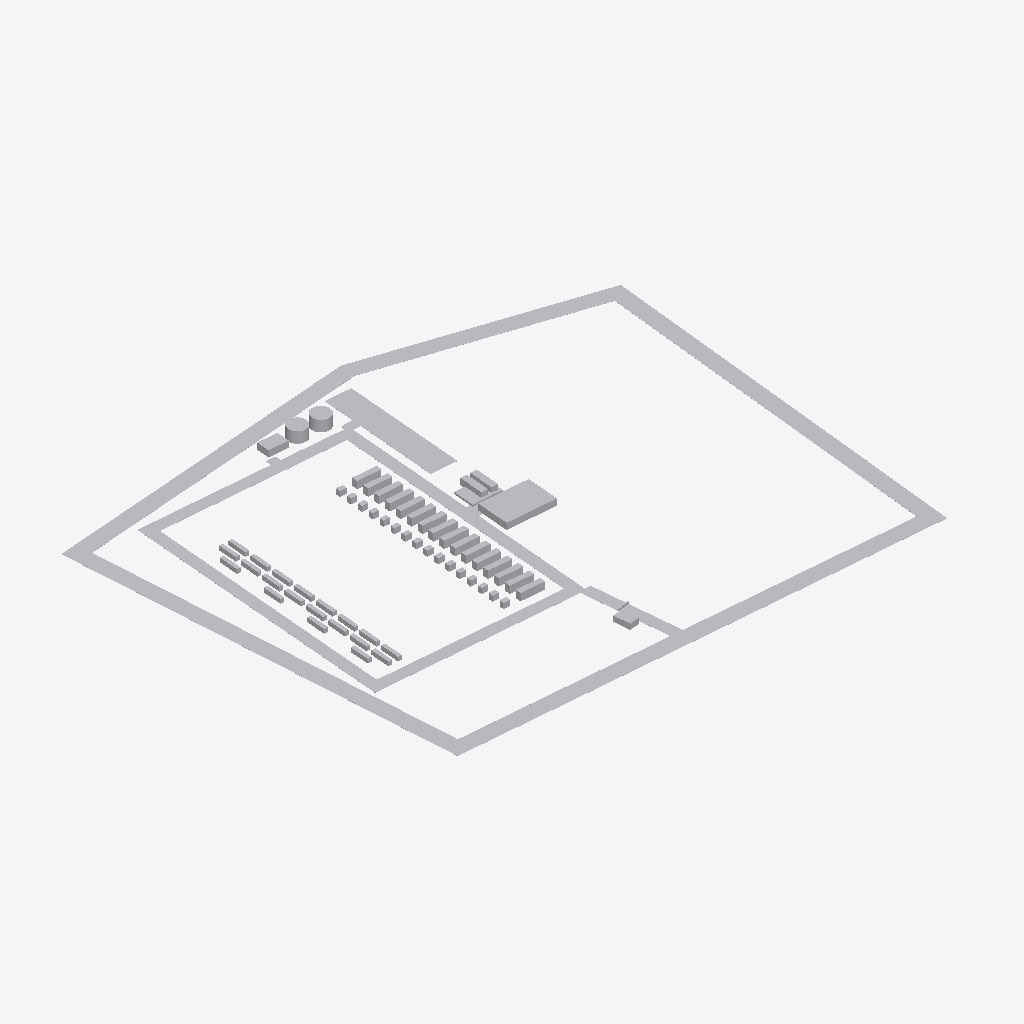
Isometric view of an IFC building model (IFC-SPF (STEP), schema IFC4, length unit metre), seen from the south-west, elements coloured by IFC class: 69 other elements (light grey).
Extent 330.0 m × 280.0 m × 7.0 m (x, y, z). Storeys (1): Ground at 0.00 m. Elements (69): 20 IfcChiller, 16 IfcElectricGenerator, 16 IfcTransformer, 7 IfcCivilElement, 5 IfcBuildingElementProxy, 4 IfcTank, 1 IfcGeographicElement.

HEADER;
FILE_DESCRIPTION(('ViewDefinition[DesignTransferView]'),'2;1');
FILE_NAME('/dev/null','2026-11-20T09:48:43+00:00',(''),(''),'IfcOpenShell 0.9.0.post1','IfcOpenShell 0.9.0.post1','Nobody');
FILE_SCHEMA(('IFC4'));
ENDSEC;
DATA;
#1=IFCPROJECT('2BnvcOjKTC8h2Pzyi4z6$j',$,'Example DC campus - Building 1',$,$,$,$,(#10),#5);
#12=IFCSITE('2qFvlhuvfFDhS$zBLjUtpG',$,'Example greenfield site',$,$,#22,$,$,$,$,$,$,$,$);
#13=IFCBUILDING('1nZMj$crv6xx4JTgeheZJN',$,'Example DC campus - Building 1 - option A',$,$,#27,$,$,$,$,$,$);
#14=IFCBUILDINGSTOREY('2bdlvlaGb4mgmA1N46yT5O',$,'Ground',$,$,#32,$,$,$,$);
#3150=IFCGEOGRAPHICELEMENT('1AqGwqiGD0O9NBc2xSKa_t',$,'Landscape buffer',$,$,#3177,#3168,'LAND',.TERRAIN.);
#2965=IFCCIVILELEMENT('0zTl17R5TFkRUiZbXd4rpb',$,'Perimeter road',$,$,#2992,#2983,'RD-RING');
#2928=IFCCIVILELEMENT('2gvAH1mN10_hrnpPFBDC9G',$,'Parking (60 spaces)',$,$,#2953,#2944,'PARK');
#2693=IFCBUILDINGELEMENTPROXY('1wtMblmbX6fPDjfzftOkEy',$,'33 kV substation',$,'Substation compound',#2718,#2709,'SUB',$);
#3000=IFCCIVILELEMENT('2GHO8$dP52GOX4lsKAi2sr',$,'Main access',$,$,#3022,#3016,'RD-SPUR1');
#2728=IFCTANK('2UW8OPPsrECfjT7nh_izIz',$,'Sprinkler tank 1',$,$,#2754,#2745,'SPR-T1',.STORAGE.);
#2763=IFCTANK('01z$bxSQT2U9mg5KiiFDfP',$,'Sprinkler tank 2',$,$,#2786,#2780,'SPR-T2',.STORAGE.);
#2795=IFCBUILDINGELEMENTPROXY('2P4oEaoTP4kRRdXLVDFsgz',$,'Sprinkler pump house',$,'Sprinkler pump house',#2820,#2811,'SPR-PH',$);
#2828=IFCBUILDINGELEMENTPROXY('05D2ViXLDFORB3R2RtQkQe',$,'Bulk fuel store (bunded)',$,'Fuel bund',#2853,#2844,'FUEL-BUND',$);
#1908=IFCELECTRICGENERATOR('039DY7u_LFIhd82poEQ6zU',$,'G16',$,$,#1930,#1924,'GEN16',.ENGINEGENERATOR.);
#1728=IFCELECTRICGENERATOR('33KfQV8trBZ8En$nsVoqQs',$,'G11',$,$,#1750,#1744,'GEN11',.ENGINEGENERATOR.);
#1620=IFCELECTRICGENERATOR('3HS_sIUyT8i9KVv5lQgP_v',$,'G08',$,$,#1642,#1636,'GEN08',.ENGINEGENERATOR.);
#1656=IFCELECTRICGENERATOR('2HBSPV19b1RhHUkq350e9q',$,'G09',$,$,#1678,#1672,'GEN09',.ENGINEGENERATOR.);
#1692=IFCELECTRICGENERATOR('0rFWdQTwD8D8Ab_Xz5gl6O',$,'G10',$,$,#1714,#1708,'GEN10',.ENGINEGENERATOR.);
#1548=IFCELECTRICGENERATOR('1wXwY8fh95eeczkkOOdxGv',$,'G06',$,$,#1570,#1564,'GEN06',.ENGINEGENERATOR.);
#1512=IFCELECTRICGENERATOR('17BvmTDmP1qRFXujKQwed3',$,'G05',$,$,#1534,#1528,'GEN05',.ENGINEGENERATOR.);
#1764=IFCELECTRICGENERATOR('1$sIvp5EfAaxPIjAS4O9pd',$,'G12',$,$,#1786,#1780,'GEN12',.ENGINEGENERATOR.);
#1800=IFCELECTRICGENERATOR('2WonJja_nDX8YORZtr5NgI',$,'G13',$,$,#1822,#1816,'GEN13',.ENGINEGENERATOR.);
#1476=IFCELECTRICGENERATOR('19e_on8v5B0B1yKtm8bHXk',$,'G04',$,$,#1498,#1492,'GEN04',.ENGINEGENERATOR.);
#1836=IFCELECTRICGENERATOR('02lP3R_5X1i83WCHJB1SQ6',$,'G14',$,$,#1858,#1852,'GEN14',.ENGINEGENERATOR.);
#1365=IFCELECTRICGENERATOR('1WC13Bv6PDOua1pyMJxXeH',$,'G01',$,$,#1390,#1381,'GEN01',.ENGINEGENERATOR.);
#1404=IFCELECTRICGENERATOR('2HEVMy0hj6PBe5AbErKr3U',$,'G02',$,$,#1426,#1420,'GEN02',.ENGINEGENERATOR.);
#1872=IFCELECTRICGENERATOR('13Bl2nkk94k8KBPfvdv1LS',$,'G15',$,$,#1894,#1888,'GEN15',.ENGINEGENERATOR.);
#1440=IFCELECTRICGENERATOR('2LasE_8gzCqAYDmC4NWEPf',$,'G03',$,$,#1462,#1456,'GEN03',.ENGINEGENERATOR.);
#1584=IFCELECTRICGENERATOR('1A21B4BhP0uuataa9pgLMN',$,'G07',$,$,#1606,#1600,'GEN07',.ENGINEGENERATOR.);
#2627=IFCBUILDINGELEMENTPROXY('1hPi$hYtz9mftes88VI7BH',$,'Guardhouse',$,'Guardhouse',#2652,#2643,'GH',$);
#2897=IFCTANK('0M2X4YNcrDTxnFDxf$R91T',$,'Fuel tank 2',$,$,#2919,#2913,'FUEL-T2',.STORAGE.);
#2863=IFCTANK('1si2yiPen0T9yNqLGOEmsP',$,'Fuel tank 1',$,$,#2888,#2879,'FUEL-T1',.STORAGE.);
#2049=IFCCHILLER('1J0zlx0rj21f0N7FYmZc3G',$,'HR04',$,$,#2071,#2065,'HR04',.AIRCOOLED.);
#2151=IFCCHILLER('3YkbHCSiX9QwgQeyWMKxva',$,'HR07',$,$,#2173,#2167,'HR07',.AIRCOOLED.);
#2491=IFCCHILLER('2hZYOTVlv6oxGV$oS$iW6S',$,'HR17',$,$,#2513,#2507,'HR17',.AIRCOOLED.);
#2559=IFCCHILLER('35Q8CYTUP6GA7ZnFrE0u84',$,'HR19',$,$,#2581,#2575,'HR19',.AIRCOOLED.);
#2593=IFCCHILLER('3Ex2iPT6vE1PosKri3G6lI',$,'HR20',$,$,#2615,#2609,'HR20',.AIRCOOLED.);
#2015=IFCCHILLER('2EiW6vcr53Hwz5$4Pe0RfH',$,'HR03',$,$,#2037,#2031,'HR03',.AIRCOOLED.);
#2083=IFCCHILLER('3NSvV5_8XF2hSgOWQjPXvH',$,'HR05',$,$,#2105,#2099,'HR05',.AIRCOOLED.);
#2287=IFCCHILLER('37B3tJ7wL40PDioMUzYoVs',$,'HR11',$,$,#2309,#2303,'HR11',.AIRCOOLED.);
#2389=IFCCHILLER('3DVttRk7b8WvN5ZYnBCSaR',$,'HR14',$,$,#2411,#2405,'HR14',.AIRCOOLED.);
#2355=IFCCHILLER('3dYL$N2bfDGRcNC_g0i11S',$,'HR13',$,$,#2377,#2371,'HR13',.AIRCOOLED.);
#1944=IFCCHILLER('3tjDtRZiX8NQqsXAclXADZ',$,'HR01',$,$,#1969,#1960,'HR01',.AIRCOOLED.);
#1981=IFCCHILLER('1oIvbw$ob4VfHK0T1tMfd2',$,'HR02',$,$,#2003,#1997,'HR02',.AIRCOOLED.);
#2321=IFCCHILLER('3A8lmgECL96w9upJ5HiqAP',$,'HR12',$,$,#2343,#2337,'HR12',.AIRCOOLED.);
#2457=IFCCHILLER('0QPETorszC8A0xauKH3RJt',$,'HR16',$,$,#2479,#2473,'HR16',.AIRCOOLED.);
#2185=IFCCHILLER('1DIxqo7Br0$fUDAeBNnxtq',$,'HR08',$,$,#2207,#2201,'HR08',.AIRCOOLED.);
#2219=IFCCHILLER('0RUWnP59nArh9HdLgFusbJ',$,'HR09',$,$,#2241,#2235,'HR09',.AIRCOOLED.);
#2253=IFCCHILLER('2sX54DYHj6IxJaeseB2Tpd',$,'HR10',$,$,#2275,#2269,'HR10',.AIRCOOLED.);
#2117=IFCCHILLER('2$A5Pnc6DA3RWfRFFc0ord',$,'HR06',$,$,#2139,#2133,'HR06',.AIRCOOLED.);
#2423=IFCCHILLER('1cnp6LHi57WB1ZdTYYwna9',$,'HR15',$,$,#2445,#2439,'HR15',.AIRCOOLED.);
#2525=IFCCHILLER('0zmcKwHub55uu1Zpd16kCk',$,'HR18',$,$,#2547,#2541,'HR18',.AIRCOOLED.);
#3120=IFCCIVILELEMENT('1mSaXnckz4IhwfOSxh55qs',$,'Access to parking',$,$,#3142,#3136,'RD-C4');
#1101=IFCTRANSFORMER('0Zq$esXiL1Z9otFRGJzhcf',$,'TX09',$,$,#1123,#1117,'TX09',.VOLTAGE.);
#1167=IFCTRANSFORMER('03kkItJADAAuueXe1NLlLX',$,'TX11',$,$,#1189,#1183,'TX11',.VOLTAGE.);
#1134=IFCTRANSFORMER('0CCV_gZkjDJAVAguGc2X_$',$,'TX10',$,$,#1156,#1150,'TX10',.VOLTAGE.);
#1068=IFCTRANSFORMER('1Kovb8uu19RgWKnWP38bcc',$,'TX08',$,$,#1090,#1084,'TX08',.VOLTAGE.);
#833=IFCTRANSFORMER('2srWBCsbXDT9CInHLliQbi',$,'TX01',$,$,#859,#849,'TX01',.VOLTAGE.);
#1035=IFCTRANSFORMER('0gikqf6nb2KRgB$lO6C4lI',$,'TX07',$,$,#1057,#1051,'TX07',.VOLTAGE.);
#903=IFCTRANSFORMER('3aVDK1X01FlBy0$AZAS5Xh',$,'TX03',$,$,#925,#919,'TX03',.VOLTAGE.);
#1299=IFCTRANSFORMER('1oYfMCGTn1nROrU09R6iXN',$,'TX15',$,$,#1321,#1315,'TX15',.VOLTAGE.);
#1332=IFCTRANSFORMER('3Sx$RvAXXCdu5abN4OAzIT',$,'TX16',$,$,#1354,#1348,'TX16',.VOLTAGE.);
#870=IFCTRANSFORMER('17oB7Jk4T9jgyYulFOkPVi',$,'TX02',$,$,#892,#886,'TX02',.VOLTAGE.);
#936=IFCTRANSFORMER('2mhGKvs3PAx8qsdbSKyNxl',$,'TX04',$,$,#958,#952,'TX04',.VOLTAGE.);
#969=IFCTRANSFORMER('1TDL2da314zvJms1Lo7fen',$,'TX05',$,$,#991,#985,'TX05',.VOLTAGE.);
#1200=IFCTRANSFORMER('09cADA3Cb7pe$nXnRLAt0W',$,'TX12',$,$,#1222,#1216,'TX12',.VOLTAGE.);
#1233=IFCTRANSFORMER('1s9m$DZ$92ov_usuBLFx3c',$,'TX13',$,$,#1255,#1249,'TX13',.VOLTAGE.);
#1266=IFCTRANSFORMER('3OW0zoGeD7sRVXT9MmuojK',$,'TX14',$,$,#1288,#1282,'TX14',.VOLTAGE.);
#1002=IFCTRANSFORMER('107VxUn1j5avE7if00qzSA',$,'TX06',$,$,#1024,#1018,'TX06',.VOLTAGE.);
#3060=IFCCIVILELEMENT('1H$RKNNWvB2wMyLmpbQ08s',$,'Access to sprinkler group',$,$,#3082,#3076,'RD-C2');
#3030=IFCCIVILELEMENT('0Pu3gm3zXBFQ6vXIzAQDKi',$,'Access to substation',$,$,#3052,#3046,'RD-C1');
#2660=IFCBUILDINGELEMENTPROXY('3U42VDr3fBghxl1C6tIPGh',$,'Security gate / HVM line',$,'Security gate',#2685,#2676,'GATE1',$);
#3090=IFCCIVILELEMENT('1A3QaJzrX5fwAG5567ZhLo',$,'Access to fuel bund',$,$,#3112,#3106,'RD-C3');
ENDSEC;
